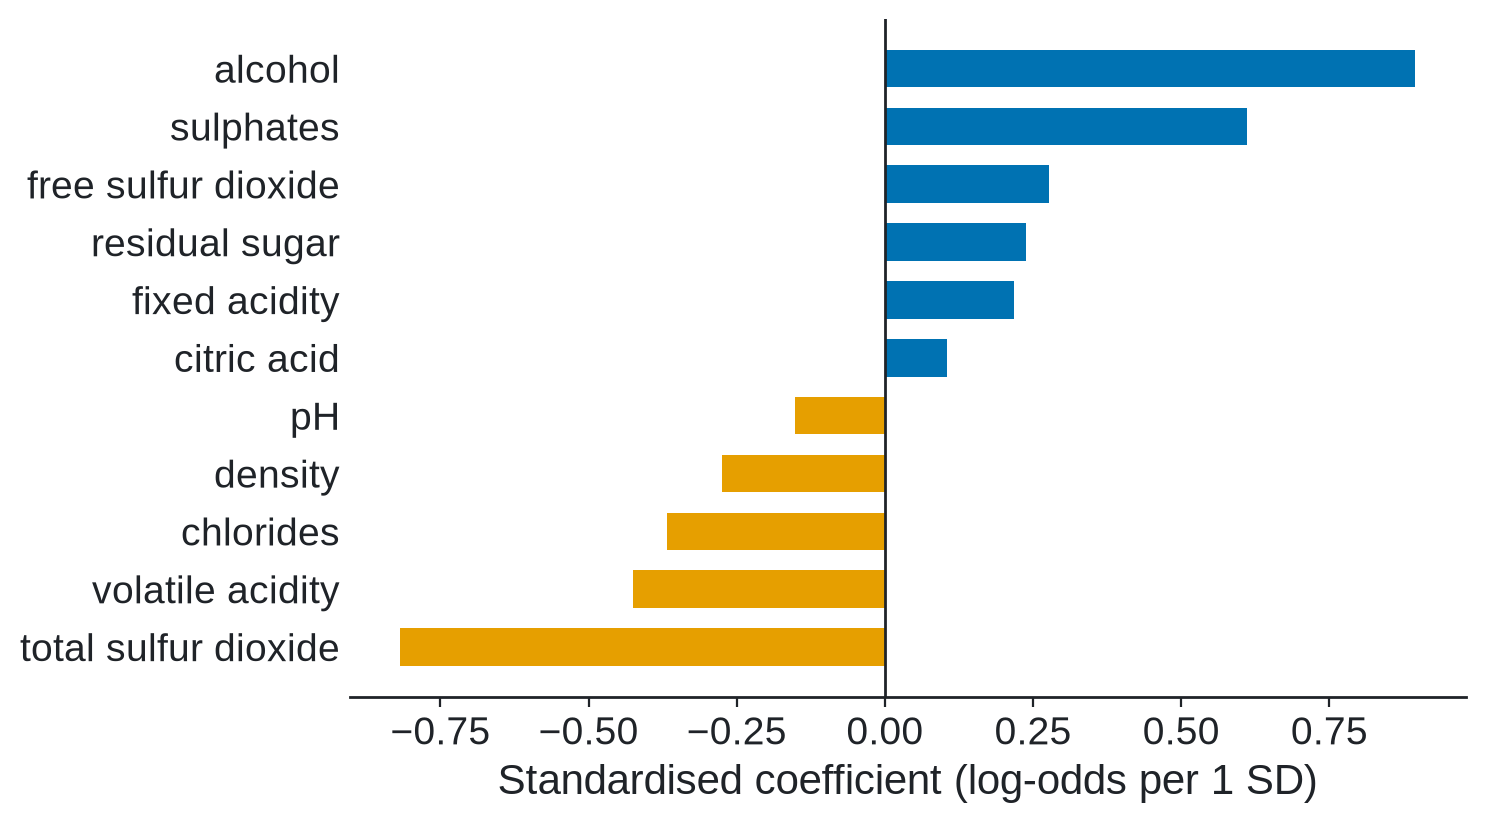

The table this chart was drawn from, first rows:
feature, coef
total_sulfur_dioxide, -0.8174
volatile_acidity, -0.4257
chlorides, -0.3678
density, -0.2755
pH, -0.1517
citric_acid, 0.1054
fixed_acidity, 0.2177
residual_sugar, 0.2387
free_sulfur_dioxide, 0.2773
sulphates, 0.6111
alcohol, 0.8944
